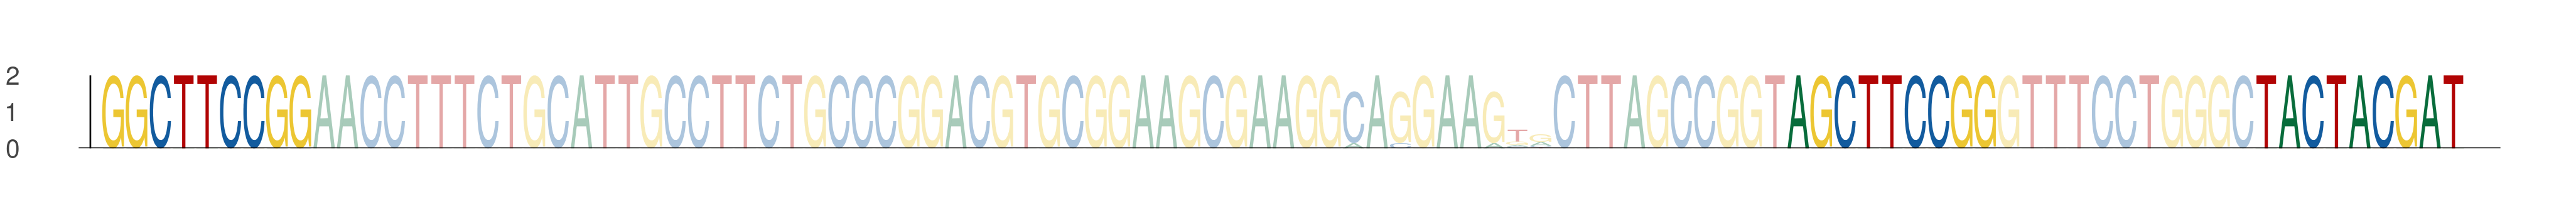

The data file committed next to this chart (first rows):
seq_index, start_position, end_position, is_reversed_complement
5533, 27, 36, 0
5533, 99, 108, 0
5533, 119, 128, 0
2230, 27, 36, 0
2230, 99, 108, 0
2230, 119, 128, 0
3527, 27, 36, 0
3527, 99, 108, 0
3527, 119, 128, 0
1194, 27, 36, 0
1194, 99, 108, 0
1194, 119, 128, 0
1006, 27, 36, 0
1006, 99, 108, 0
1006, 119, 128, 0
27, 27, 36, 0
27, 99, 108, 0
27, 119, 128, 0
870, 27, 36, 0
870, 99, 108, 0
870, 119, 128, 0
3394, 27, 36, 0
3394, 99, 108, 0
3394, 119, 128, 0
2902, 27, 36, 0
2902, 99, 108, 0
2902, 119, 128, 0
5021, 27, 36, 0
5021, 99, 108, 0
5021, 119, 128, 0
4343, 27, 36, 0
4343, 99, 108, 0
4343, 119, 128, 0
